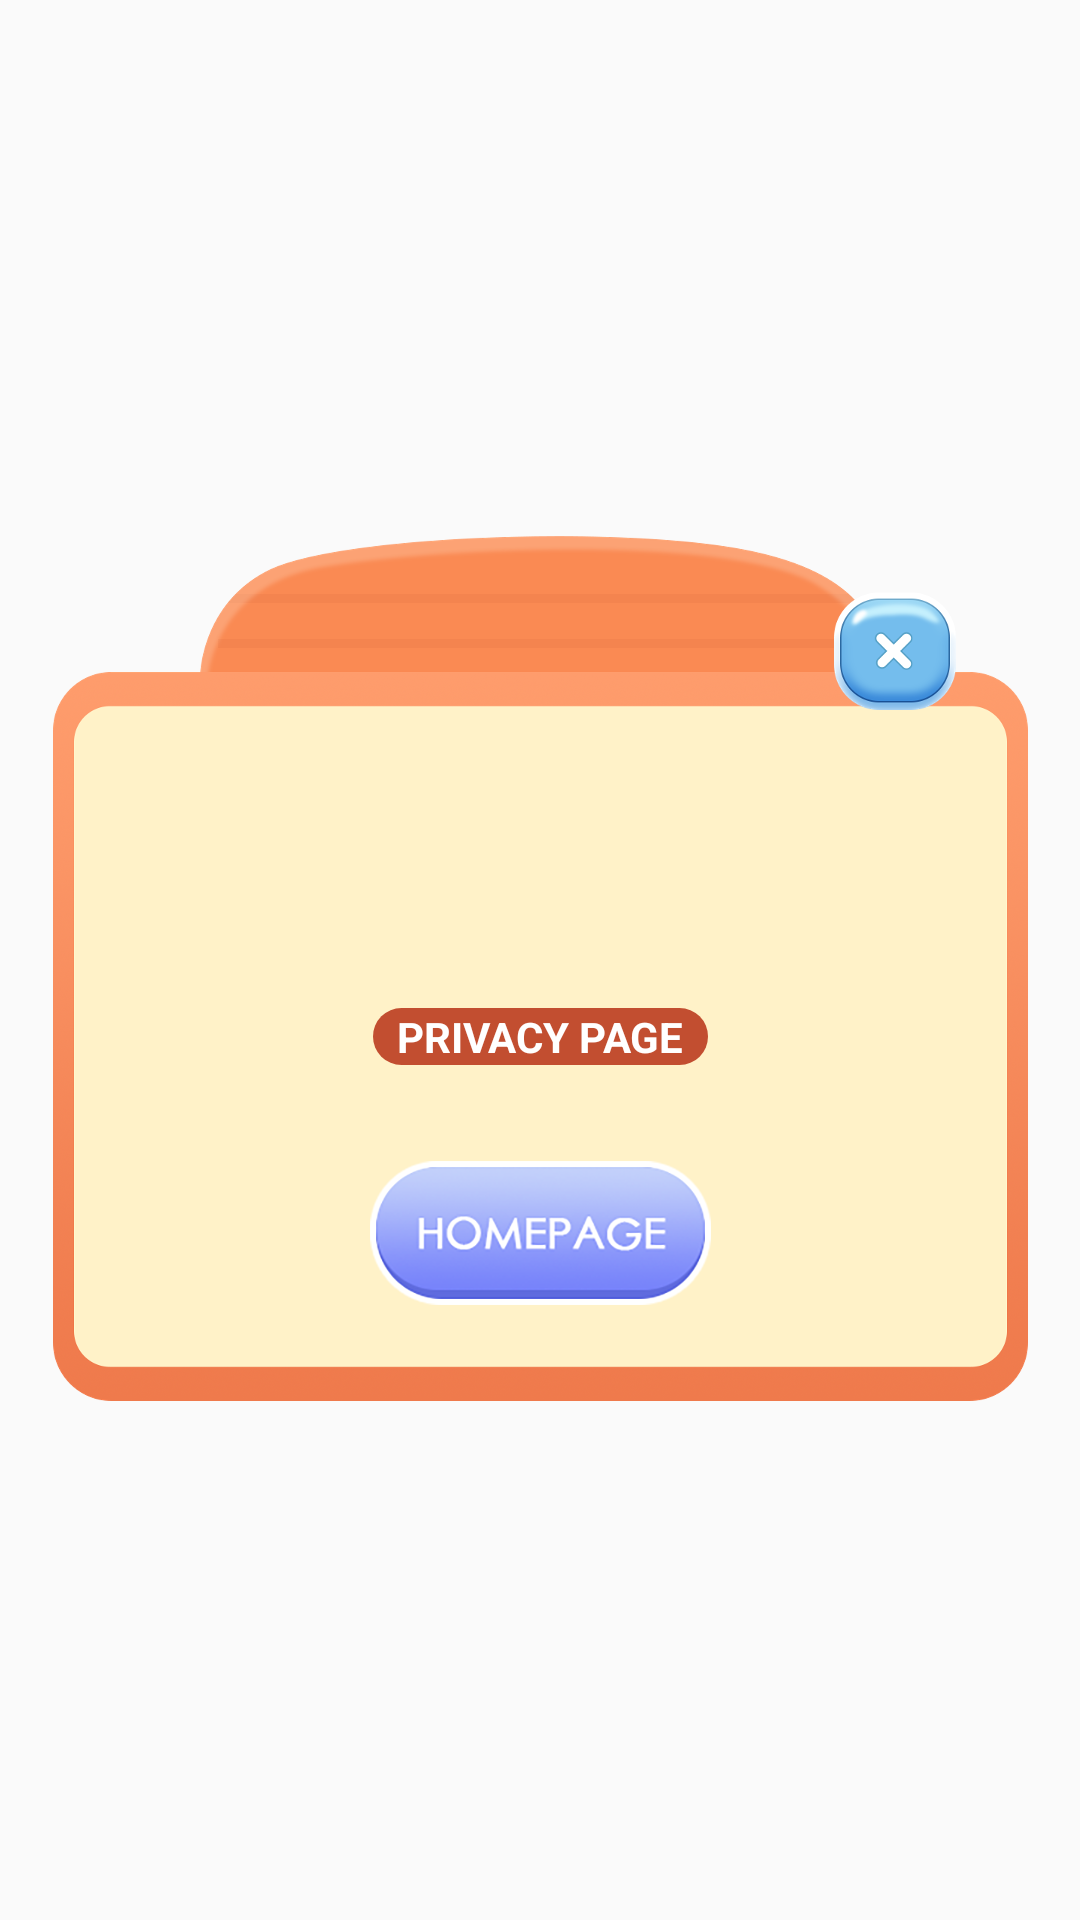

Produce the Android XML layout that renders to this screen, including the resource entries it uses.
<!-- AndroidManifest.xml: application theme Theme.BeautyLink -->
<!-- res/layout/settings_layout.xml -->
<?xml version="1.0" encoding="utf-8"?>
<androidx.constraintlayout.widget.ConstraintLayout xmlns:android="http://schemas.android.com/apk/res/android"
    xmlns:app="http://schemas.android.com/apk/res-auto"
    xmlns:tools="http://schemas.android.com/tools"
    android:layout_width="match_parent"
    android:background="@color/blank"
    android:layout_height="wrap_content">

    <ImageView
        android:id="@+id/dialog"
        android:layout_width="wrap_content"
        android:layout_height="wrap_content"
        android:src="@mipmap/link_settings_dialog"
        app:layout_constraintBottom_toBottomOf="parent"
        app:layout_constraintEnd_toEndOf="parent"
        app:layout_constraintStart_toStartOf="parent"
        app:layout_constraintTop_toTopOf="parent"
        tools:ignore="ContentDescription" />

    <ImageView
        android:id="@+id/close"
        android:layout_width="wrap_content"
        android:layout_height="wrap_content"
        android:layout_marginTop="24dp"
        android:layout_marginEnd="24dp"
        android:src="@mipmap/link_close_icon"
        app:layout_constraintEnd_toEndOf="@id/dialog"
        app:layout_constraintTop_toTopOf="@id/dialog"
        tools:ignore="ContentDescription" />

    <TextView
        android:id="@+id/privacy_link"
        android:layout_width="wrap_content"
        android:layout_height="wrap_content"
        android:layout_marginBottom="32dp"
        android:background="@drawable/score_rectangle_back"
        android:paddingStart="8dp"
        android:paddingEnd="8dp"
        android:text="@string/privacy_link"
        android:textColor="@color/white"
        android:textStyle="bold"
        app:layout_constraintBottom_toTopOf="@id/homepage"
        app:layout_constraintEnd_toEndOf="@id/homepage"
        app:layout_constraintStart_toStartOf="@id/homepage" />

    <ImageView
        android:id="@+id/homepage"
        android:layout_width="wrap_content"
        android:layout_height="wrap_content"
        android:layout_marginBottom="32dp"
        android:src="@mipmap/link_home_btn"
        app:layout_constraintBottom_toBottomOf="@id/dialog"
        app:layout_constraintEnd_toEndOf="@id/dialog"
        app:layout_constraintStart_toStartOf="@id/dialog"
        tools:ignore="ContentDescription" />

</androidx.constraintlayout.widget.ConstraintLayout>
<!-- resources referenced by this layout -->
<resources>
  <color name="blank">#00FFFFFF</color>
  <color name="white">#FFFFFFFF</color>
  <!-- drawable score_rectangle_back (drawable) -->
  <?xml version="1.0" encoding="utf-8"?>
  <shape xmlns:android="http://schemas.android.com/apk/res/android" >
      <solid android:color="@color/score_broad_color" />
      <corners android:radius="32dp" />
  </shape>
  <!-- mipmap link_close_icon: png bitmap (mipmap-hdpi, 5242 bytes) -->
  <!-- mipmap link_home_btn: png bitmap (mipmap-hdpi, 13244 bytes) -->
  <!-- mipmap link_settings_dialog: png bitmap (mipmap-hdpi, 30526 bytes) -->
  <string name="privacy_link">PRIVACY PAGE</string>
  <style name="Theme.BeautyLink" parent="Theme.MaterialComponents.DayNight.NoActionBar.Bridge">
          
          <item name="colorPrimary">@color/purple_500</item>
          <item name="colorPrimaryVariant">@color/purple_700</item>
          <item name="colorOnPrimary">@color/white</item>
          
          <item name="colorSecondary">@color/teal_200</item>
          <item name="colorSecondaryVariant">@color/teal_700</item>
          <item name="colorOnSecondary">@color/black</item>
          
          <item name="android:statusBarColor">?attr/colorPrimaryVariant</item>
          
      </style>
  <color name="score_broad_color">#C24E30</color>
  <color name="purple_500">#FF6200EE</color>
  <color name="purple_700">#FF3700B3</color>
  <color name="teal_200">#FF03DAC5</color>
  <color name="teal_700">#FF018786</color>
  <color name="black">#FF000000</color>
</resources>
